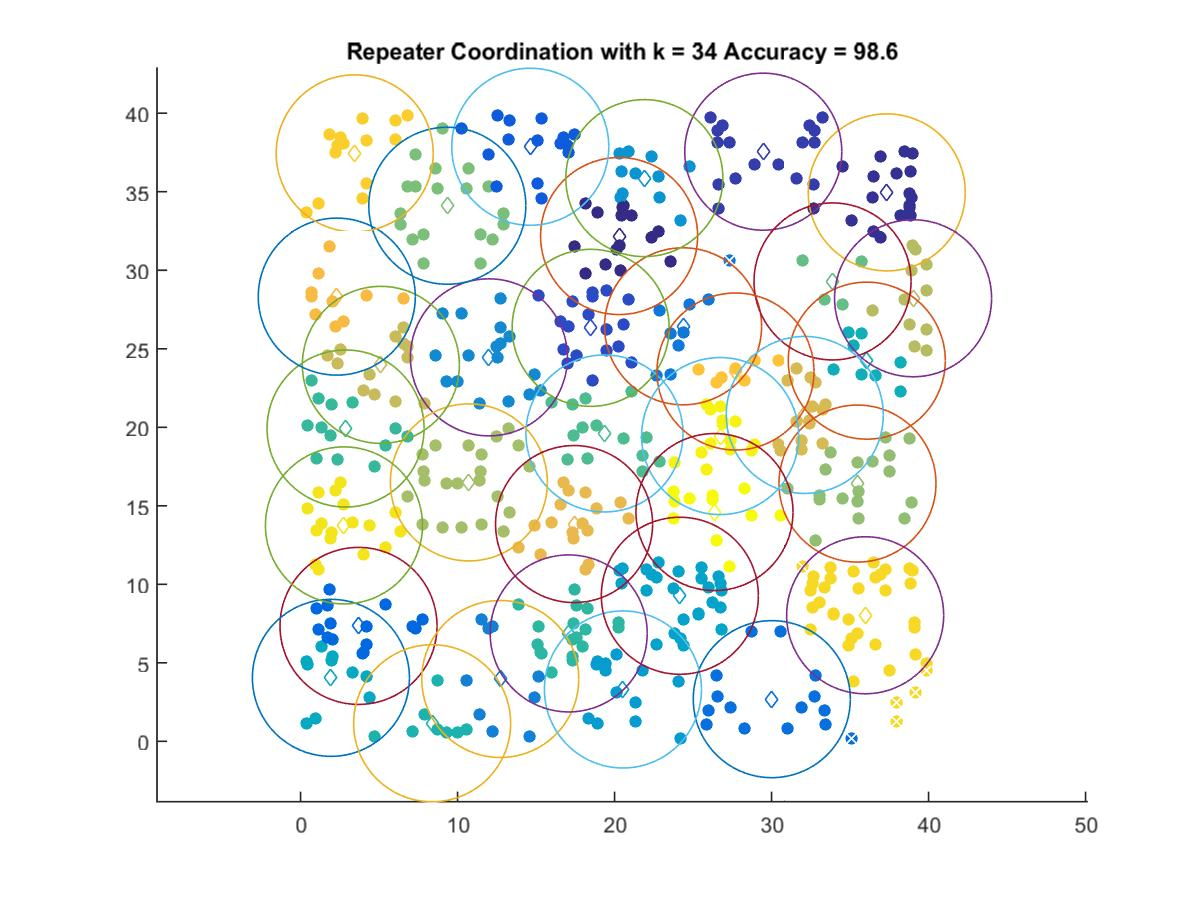

The data file committed next to this chart (first rows):
20.288, 32.179
37.34, 34.96
29.47, 37.55
18.48, 26.33
14.63, 37.87
3.691, 7.347
30.01, 2.683
24.36, 26.43
12.72, 3.967
12, 24.45
21.89, 35.87
20.53, 3.299
24.16, 9.268
1.934, 4.04
36.06, 24.24
8.38, 1.148
17.08, 6.87
2.867, 19.92
19.36, 19.61
33.88, 29.29
9.348, 34.11
35.47, 16.41
10.72, 16.49
39.01, 28.22
5.114, 23.97
32.11, 20.79
17.42, 13.83
2.307, 28.32
27.7, 23.55
3.447, 37.44
35.96, 8.026
2.764, 13.75
26.72, 19.44
26.36, 14.6
